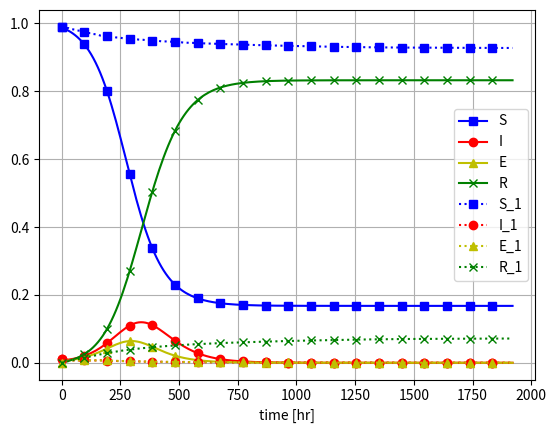

This figure's Python source:
from numpy.linalg.linalg import solve
from scipy.integrate import solve_ivp
import numpy as np
import matplotlib.pyplot as plt
import pandas as pd


def SIER_model_Noakes_2006(tau, y, R0, sigma):
    """SEIR model from Noakes (2006) Eq. 22

    Args:
        tau (float): Dimensionless time = gamma * t
        y (array): [u, v, x, w] : [susceptables, Infectors, Exposed, Immune] all scaled on total population
        R0 (float): Reproductive ratio
        sigma (float): ratio between exposed to infector rate and recovery rate (alpha / gamma)

    Returns:
        [array]: differential equations
    """
    u = y[0] ; v = y[1] ; x = y[2] ; w = y[3]
    dydt = np.zeros(4)
    dydt[0] = 0-R0*u*v
    dydt[1] = sigma*x - v
    dydt[2] = R0*u*v - sigma*x
    dydt[3] = v
    return dydt

def SIER_model_reduced_occupancy(tau, y, R0, sigma, gamma, workingHrs=(0,24)):
    """SEIR model modified from Noakes 2006 to assume people are only suspectible during working hours 9-17

    Args:
        tau (float): Dimensionless time = gamma * t
        y (array): [u, v, x, w] : [susceptables, Infectors, Exposed, Immune] all scaled on total population
        R0 (float): Reproductive ratio
        sigma (float): ratio between exposed to infector rate and recovery rate (alpha / gamma)
        gamma (float): recovery rate (hr^-1)

    Returns:
        [array]: differential equations
    """
    u = y[0] ; v = y[1] ; x = y[2] ; w = y[3]
    t = tau/gamma
    dydt = np.zeros(4)
    if t % 24 > workingHrs[0] and t % 24 < workingHrs[1]:
        dydt[0] = 0-R0*u*v
        dydt[1] = sigma*x - v
    else:
        dydt[0] = 0
        dydt[1] = -v
    dydt[2] = R0*u*v - sigma*x
    dydt[3] = v
    return dydt

if __name__ == '__main__':
    p = 0.48 # pulmonary inhalation [m^3/hr]
    q = 10 # quanta production rate per infector [quanta/hr]
    N = 200 # Total population
    S = 0.99; I = 0.01; E = 0; R = 0 # [susceptables, Infectors, Exposed, Immune] all scaled on total population
    alpha = 1/24 # progression rate [1/hr]
    gamma = 0.5/24 # removal rate [1/hr]

    V = 7200 # room volume [m^3]
    A = 3 # ACH

    sigma = alpha/gamma
    R0 = p*q*N/(V*A*gamma)
    
    tend = 40
    baseModel = solve_ivp(fun=SIER_model_reduced_occupancy,
                        t_span=(0,tend),
                        t_eval = np.linspace(0,tend, 200),
                        y0=[S,I,E,R],
                        args=(R0, sigma, gamma),
                        method='RK45')

    workingHrs = solve_ivp(fun=lambda t,y: SIER_model_reduced_occupancy(t,y, R0, sigma, gamma, workingHrs=(8,18)),
                        t_span=(0,tend),
                        t_eval = np.linspace(0,tend, 200),
                        y0=[S,I,E,R],
                        method='RK45')
 

    df = pd.DataFrame(data=np.transpose(np.vstack((baseModel.y, workingHrs.y))),
                      columns=['S','I','E','R', 'S_1','I_1','E_1','R_1'],
                      index=baseModel.t/gamma)
    
    df.plot.line(xlabel='time [hr]', grid=True, style=['bs-','ro-','y^-', 'gx-', 'bs:','ro:','y^:', 'gx:'], markevery=10)
    plt.show()
    plt.close()
